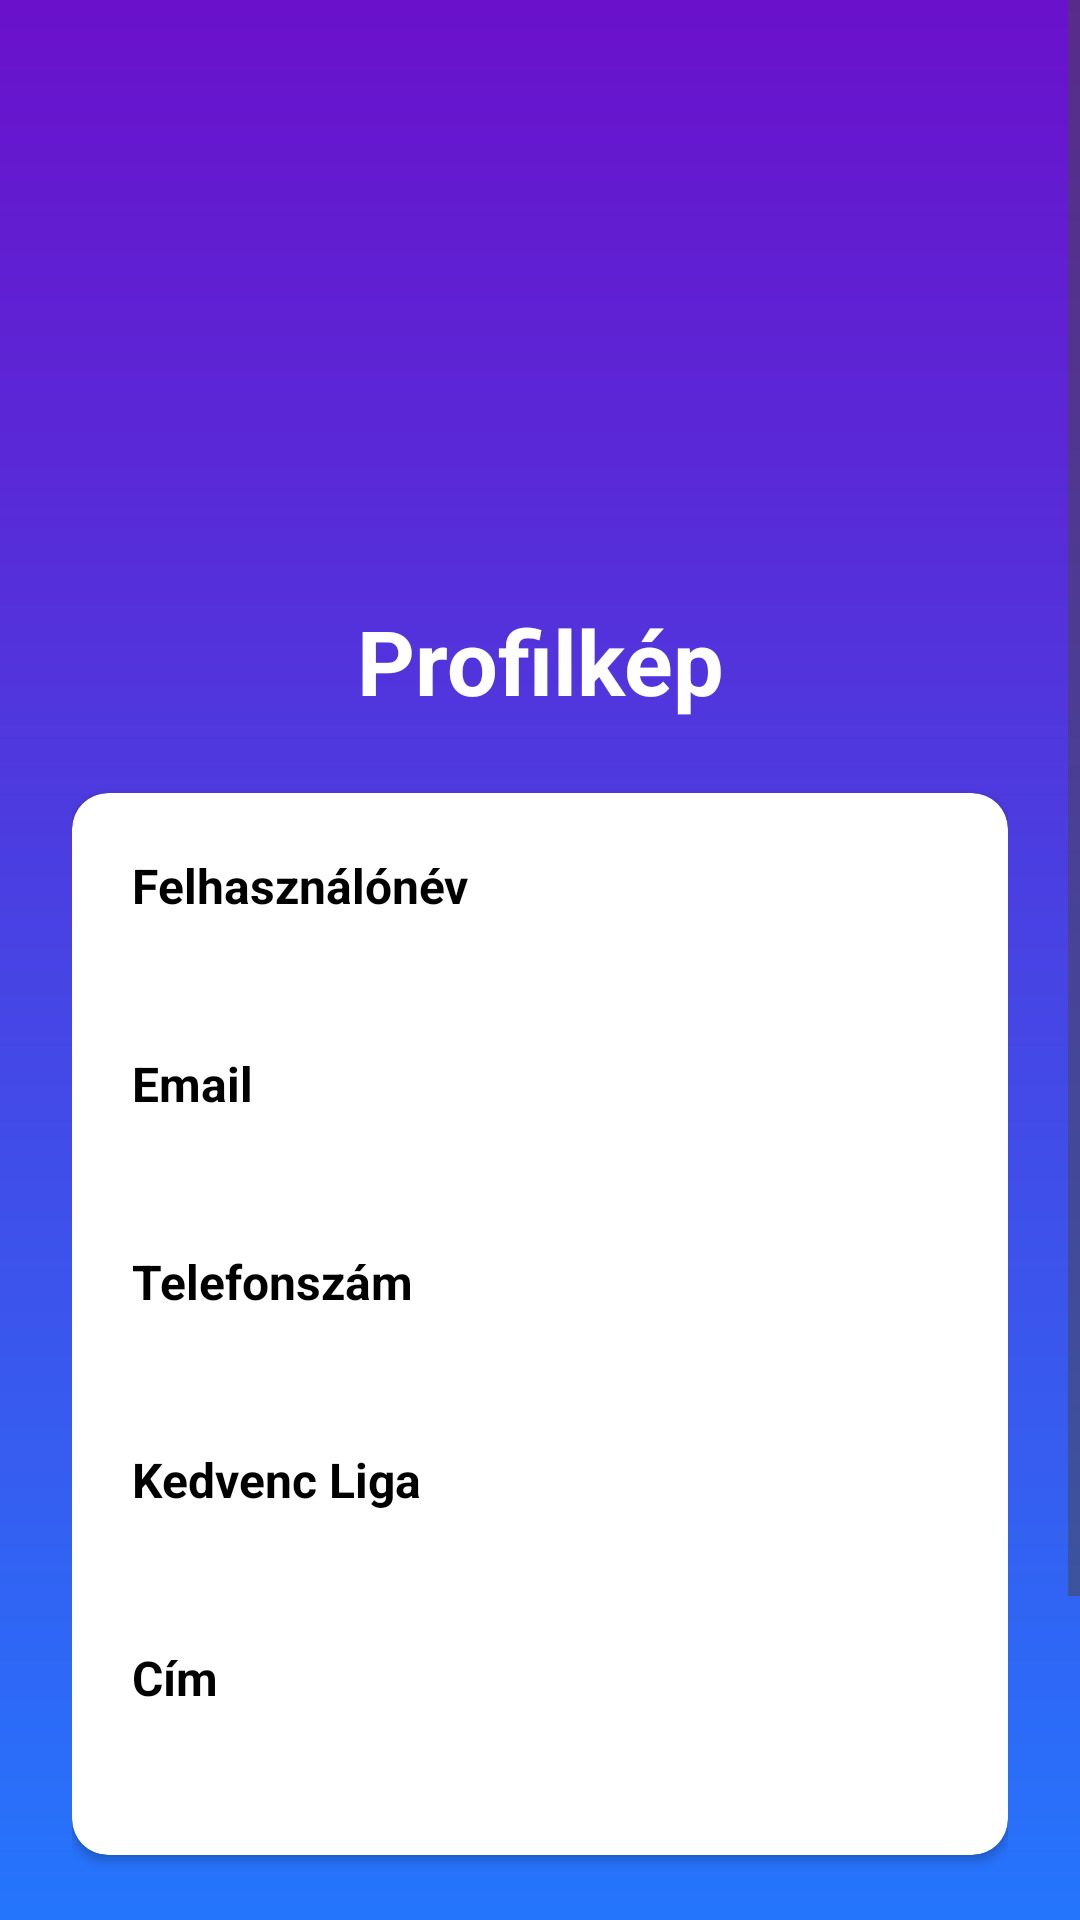

Here is an Android app screen rendered from its layout file. Give the layout XML and the strings, colors and styles it references.
<!-- AndroidManifest.xml: application theme Theme.FociBajnoksag_RXBKK7_beadando -->
<!-- res/layout/activity_profile.xml -->
<?xml version="1.0" encoding="utf-8"?>
<ScrollView xmlns:android="http://schemas.android.com/apk/res/android"
    xmlns:app="http://schemas.android.com/apk/res-auto"
    xmlns:tools="http://schemas.android.com/tools"
    android:id="@+id/main"
    android:layout_width="match_parent"
    android:layout_height="match_parent"
    android:background="@drawable/hatter_profil"
    android:fillViewport="true"
    tools:context=".ProfileActivity">

    <LinearLayout
        android:layout_width="match_parent"
        android:layout_height="wrap_content"
        android:orientation="vertical"
        android:padding="24dp">


        <LinearLayout
            android:layout_width="match_parent"
            android:layout_height="wrap_content"
            android:orientation="vertical"
            android:gravity="center"
            android:layout_marginBottom="24dp">

            <ImageView
                android:layout_width="150dp"
                android:layout_height="150dp"
                android:layout_marginTop="10dp"
                android:id="@+id/profileCard"
                android:src="@drawable/profilpic"
                android:contentDescription="@string/Profilkep"

                />

            <TextView
                android:id="@+id/profilelabel"
                android:layout_width="match_parent"
                android:layout_height="wrap_content"
                android:text="@string/Profilkep"
                android:textSize="30sp"
                android:textStyle="bold"
                android:textColor="@color/white"
                android:gravity="center"
                android:layout_marginTop="16dp"
                />
        </LinearLayout>


        <androidx.cardview.widget.CardView
            android:layout_width="match_parent"
            android:layout_height="wrap_content"
            app:cardCornerRadius="12dp"
            app:cardBackgroundColor="#FFFFFF"
            android:layout_marginBottom="24dp">

            <LinearLayout
                android:layout_width="match_parent"
                android:layout_height="wrap_content"
                android:orientation="vertical"
                android:padding="20dp">


                <LinearLayout
                    android:layout_width="match_parent"
                    android:layout_height="wrap_content"
                    android:orientation="vertical"
                    android:layout_marginBottom="16dp">

                    <TextView
                        android:id="@+id/profilnamelabel"
                        android:layout_width="match_parent"
                        android:layout_height="wrap_content"
                        android:text="@string/felhasznalonev"
                        android:textSize="16sp"
                        android:textColor="@color/black"
                        android:textStyle="bold"
                       />

                    <TextView
                        android:id="@+id/profilnev"
                        android:layout_width="match_parent"
                        android:layout_height="wrap_content"
                        android:textSize="18sp"
                        android:textColor="@color/black"
                        android:layout_marginStart="32dp"
                        android:layout_marginTop="4dp"/>
                </LinearLayout>


                <LinearLayout
                    android:layout_width="match_parent"
                    android:layout_height="wrap_content"
                    android:orientation="vertical"
                    android:layout_marginBottom="16dp">

                    <TextView
                        android:id="@+id/profilemaillabel"
                        android:layout_width="match_parent"
                        android:layout_height="wrap_content"
                        android:text="@string/email"
                        android:textSize="16sp"
                        android:textColor="@color/black"
                        android:textStyle="bold"
                       />

                    <TextView
                        android:id="@+id/profilemail"
                        android:layout_width="match_parent"
                        android:layout_height="wrap_content"
                        android:textSize="18sp"
                        android:textColor="@color/black"
                        android:layout_marginStart="32dp"
                        android:layout_marginTop="4dp"/>
                </LinearLayout>


                <LinearLayout
                    android:layout_width="match_parent"
                    android:layout_height="wrap_content"
                    android:orientation="vertical"
                    android:layout_marginBottom="16dp">

                    <TextView
                        android:id="@+id/profiltelolabel"
                        android:layout_width="match_parent"
                        android:layout_height="wrap_content"
                        android:text="@string/telefonszam"
                        android:textSize="16sp"
                        android:textColor="@color/black"
                        android:textStyle="bold"
                       />

                    <TextView
                        android:id="@+id/profiltelo"
                        android:layout_width="match_parent"
                        android:layout_height="wrap_content"
                        android:textSize="18sp"
                        android:textColor="@color/black"
                        android:layout_marginStart="32dp"
                        android:layout_marginTop="4dp"/>
                </LinearLayout>


                <LinearLayout
                    android:layout_width="match_parent"
                    android:layout_height="wrap_content"
                    android:orientation="vertical"
                    android:layout_marginBottom="16dp">

                    <TextView
                        android:id="@+id/profilligalabel"
                        android:layout_width="match_parent"
                        android:layout_height="wrap_content"
                        android:text="@string/liga"
                        android:textSize="16sp"
                        android:textColor="@color/black"
                        android:textStyle="bold"
                        android:drawablePadding="8dp"
                        />

                    <TextView
                        android:id="@+id/profilliga"
                        android:layout_width="match_parent"
                        android:layout_height="wrap_content"
                        android:textSize="18sp"
                        android:textColor="@color/black"
                        android:layout_marginStart="32dp"
                        android:layout_marginTop="4dp"/>
                </LinearLayout>


                <LinearLayout
                    android:layout_width="match_parent"
                    android:layout_height="wrap_content"
                    android:orientation="vertical">

                    <TextView
                        android:id="@+id/profilcimlabel"
                        android:layout_width="match_parent"
                        android:layout_height="wrap_content"
                        android:text="@string/cim"
                        android:textSize="16sp"
                        android:textColor="@color/black"
                        android:textStyle="bold"
                        />

                    <TextView
                        android:id="@+id/profilcim"
                        android:layout_width="match_parent"
                        android:layout_height="wrap_content"
                        android:textSize="18sp"
                        android:textColor="@color/black"
                        android:layout_marginStart="32dp"
                        android:layout_marginTop="4dp"/>
                </LinearLayout>
            </LinearLayout>
        </androidx.cardview.widget.CardView>


        <LinearLayout
            android:layout_width="match_parent"
            android:layout_height="wrap_content"
            android:orientation="horizontal"
            android:weightSum="2"
            android:layout_marginTop="8dp">

            <Button
                android:id="@+id/editgomb"
                android:layout_width="0dp"
                android:layout_height="wrap_content"
                android:layout_weight="1"
                android:text="@string/szerkesztes"
                android:textColor="@color/black"
                android:onClick="editProfile"
                android:backgroundTint="@color/gold"
                android:textSize="16sp"
                android:padding="16dp"
                android:layout_marginEnd="4dp"/>

            <Button
                android:id="@+id/deleteButton"
                android:layout_width="0dp"
                android:layout_height="wrap_content"
                android:layout_weight="1"
                android:text="@string/torles"
                android:textColor="@color/white"
                android:backgroundTint="@color/red"
                android:textSize="16sp"
                android:padding="16dp"
                android:layout_marginStart="4dp"
                android:onClick="deleteProfile"/>
        </LinearLayout>

        <TextView
            android:layout_width="match_parent"
            android:layout_height="wrap_content"
            android:text="@string/vigy_zat_a_t_rl_s_nem_visszavonhat"
            android:textColor="@color/red"
            android:textSize="14sp"
            android:textStyle="bold"
            android:gravity="center"
            android:layout_marginTop="4dp"/>



    </LinearLayout>
</ScrollView>
<!-- resources referenced by this layout -->
<resources>
  <color name="black">#FF000000</color>
  <color name="gold">#FFD700</color>
  <color name="red">#FF0000</color>
  <color name="white">#FFFFFFFF</color>
      4f5f76
  <!-- drawable hatter_profil (drawable) -->
  <?xml version="1.0" encoding="utf-8"?>
  <shape xmlns:android="http://schemas.android.com/apk/res/android">
      <gradient
          android:startColor="#6a11cb"
          android:endColor="#2575fc"
          android:angle="100"/>
  </shape>
  <string name="Profilkep">Profilkép</string>
  <string name="cim">Cím</string>
  <string name="email">Email</string>
  <string name="felhasznalonev">Felhasználónév</string>
  <string name="liga">Kedvenc Liga</string>
  <string name="szerkesztes">Profil Szerkesztése</string>
  <string name="telefonszam">Telefonszám</string>
  <string name="torles">Profil Törlése</string>
  <string name="vigy_zat_a_t_rl_s_nem_visszavonhat">Vigyázat! A törlés nem visszavonható!</string>
  <style name="Theme.FociBajnoksag_RXBKK7_beadando" parent="Base.Theme.FociBajnoksag_RXBKK7_beadando" />
  <style name="Base.Theme.FociBajnoksag_RXBKK7_beadando" parent="Theme.Material3.DayNight.NoActionBar">
          
          
      </style>
</resources>
